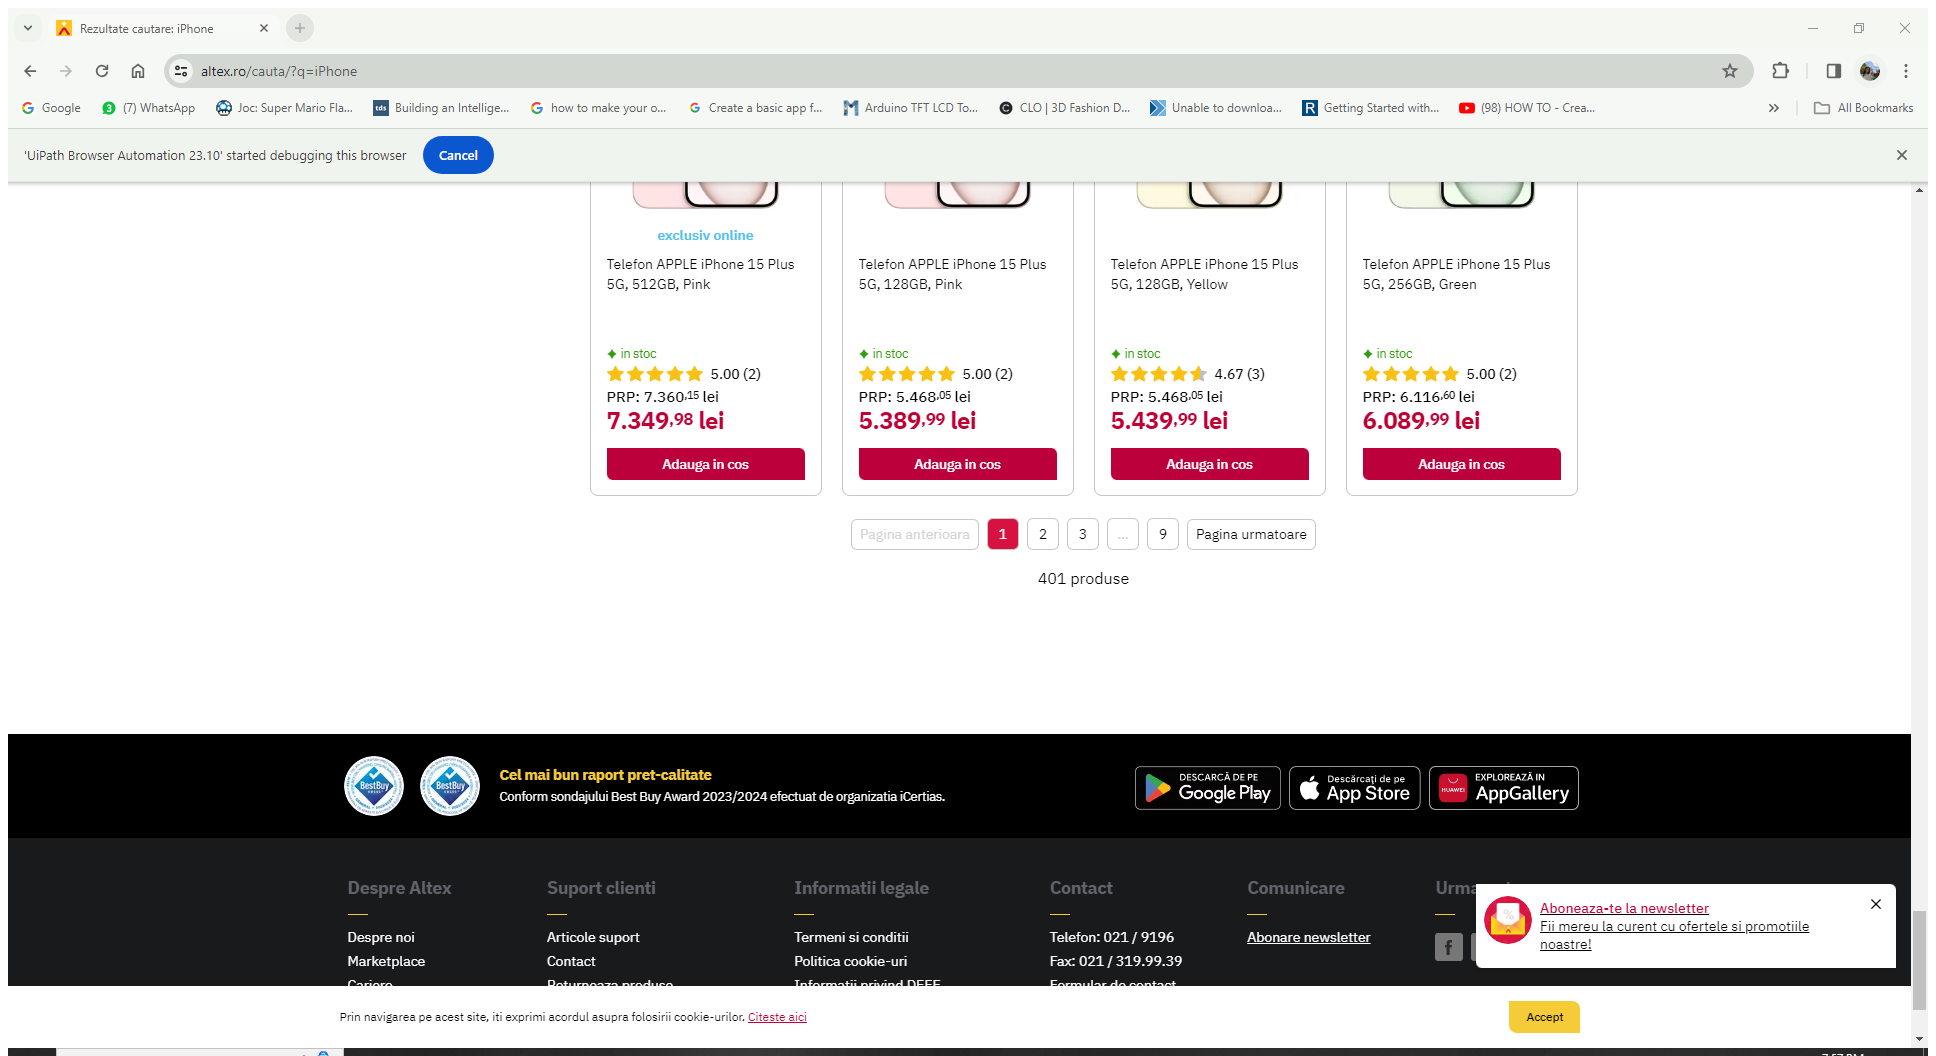
Workflow: ExtractData

Step 1: Attach Browser 'Rezultate Page' in window 'Rezultate cautare: iPhone' (chrome.exe)

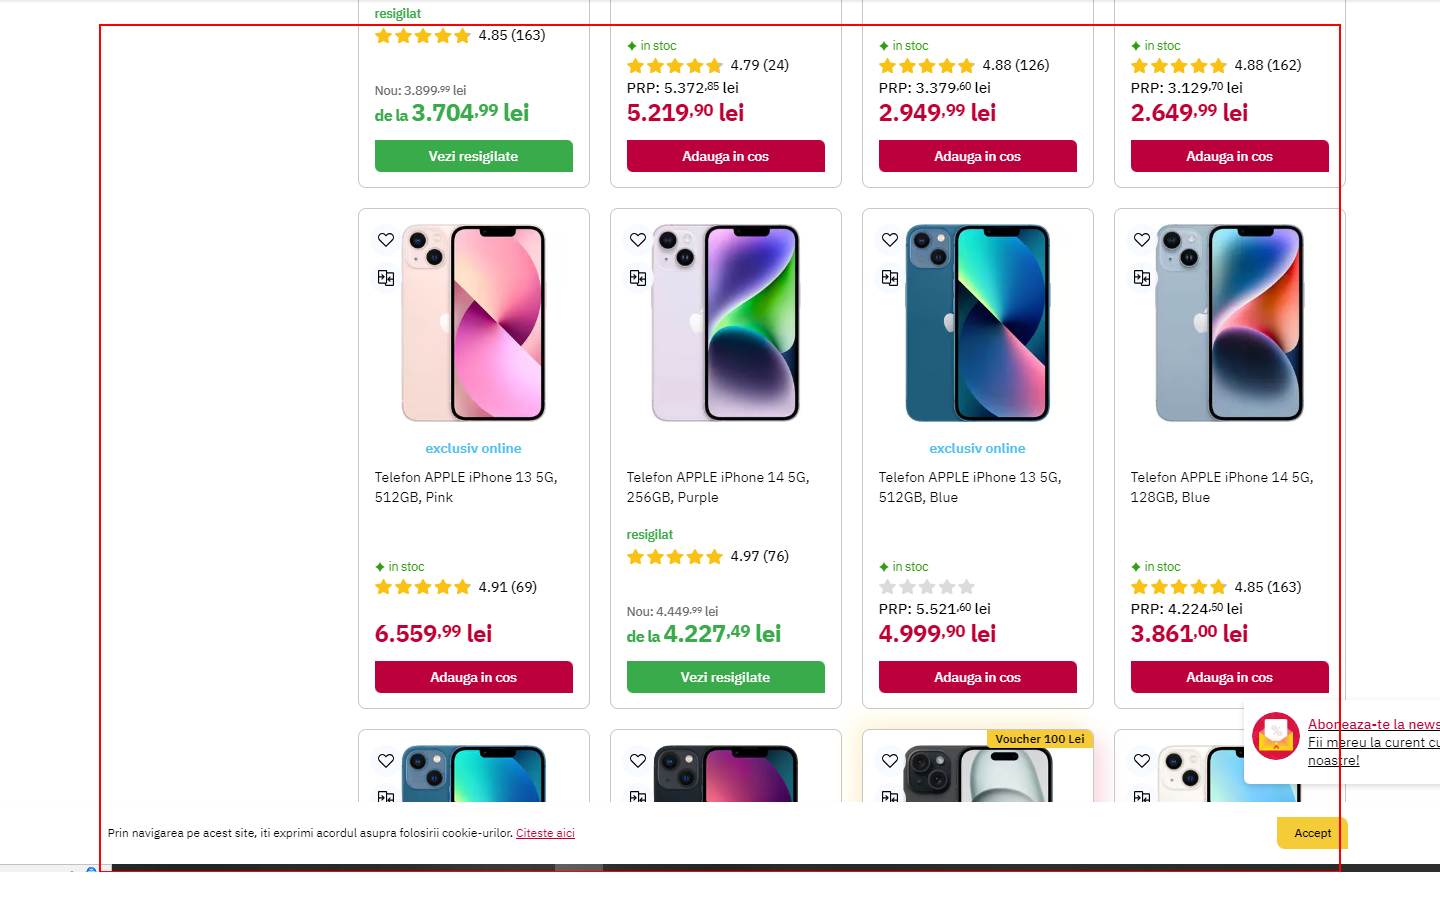
Step 2: get-text from the element